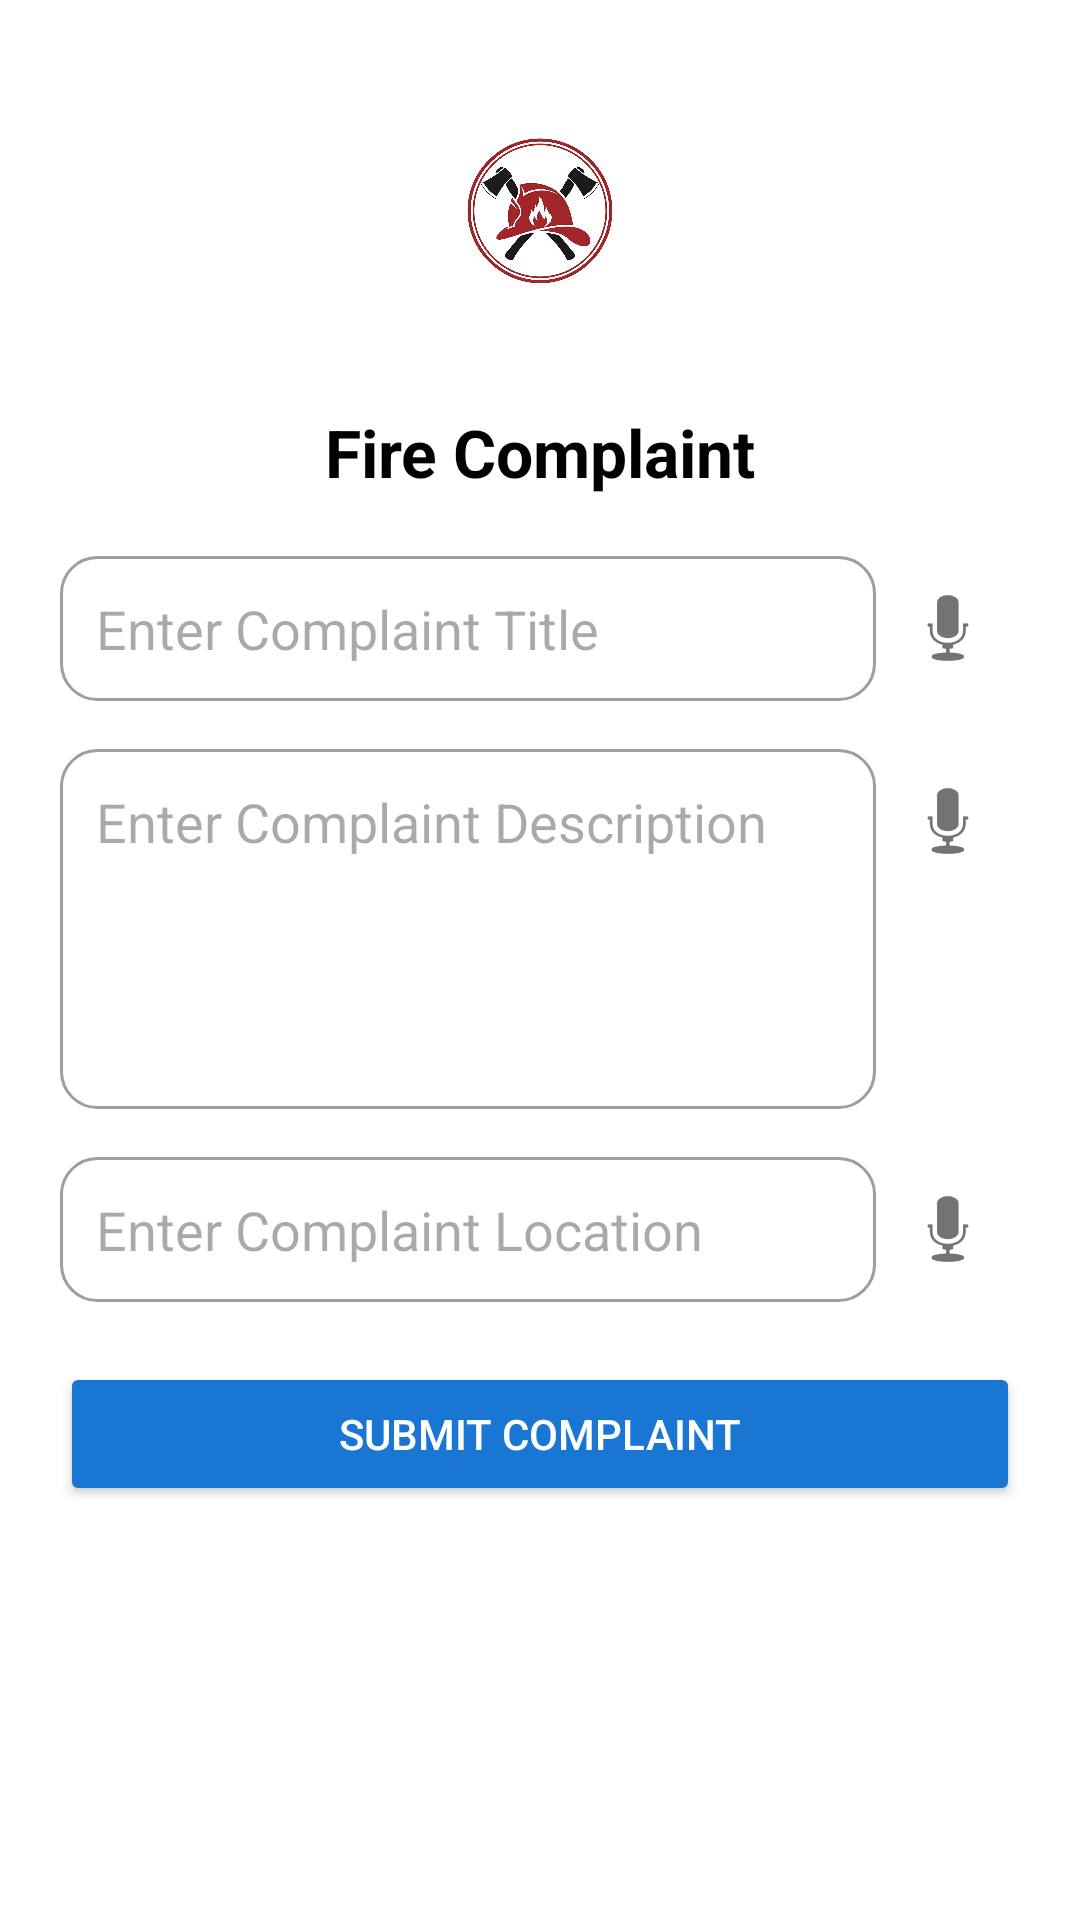

Produce the Android XML layout that renders to this screen, including the resource entries it uses.
<!-- AndroidManifest.xml: application theme Theme.AISHIELD -->
<!-- res/layout/activity_fire.xml -->
<?xml version="1.0" encoding="utf-8"?>
<androidx.constraintlayout.widget.ConstraintLayout
    xmlns:android="http://schemas.android.com/apk/res/android"
    xmlns:app="http://schemas.android.com/apk/res-auto"
    xmlns:tools="http://schemas.android.com/tools"
    android:id="@+id/main"
    android:layout_width="match_parent"
    android:layout_height="match_parent"
    android:padding="20dp"
    android:background="@color/white"
    tools:context=".Fire">

    
    <ImageView
        android:id="@+id/imgFire"
        android:layout_width="100dp"
        android:layout_height="100dp"
        android:src="@drawable/fire"
        android:contentDescription="Fire Logo"
        app:layout_constraintTop_toTopOf="parent"
        app:layout_constraintStart_toStartOf="parent"
        app:layout_constraintEnd_toEndOf="parent" />

    
    <TextView
        android:id="@+id/tvFireTitle"
        android:layout_width="wrap_content"
        android:layout_height="wrap_content"
        android:text="Fire Complaint"
        android:textSize="22sp"
        android:textStyle="bold"
        android:textColor="@color/black"
        app:layout_constraintTop_toBottomOf="@id/imgFire"
        app:layout_constraintStart_toStartOf="parent"
        app:layout_constraintEnd_toEndOf="parent"
        android:layout_marginTop="16dp" />

    
    <LinearLayout
        android:id="@+id/layoutTitle"
        android:layout_width="0dp"
        android:layout_height="wrap_content"
        android:orientation="horizontal"
        android:layout_marginTop="20dp"
        app:layout_constraintTop_toBottomOf="@id/tvFireTitle"
        app:layout_constraintStart_toStartOf="parent"
        app:layout_constraintEnd_toEndOf="parent">

        <EditText
            android:id="@+id/etFireComplaintTitle"
            android:layout_width="0dp"
            android:layout_height="wrap_content"
            android:layout_weight="1"
            android:hint="Enter Complaint Title"
            android:background="@drawable/bg_edittext"
            android:padding="12dp" />

        <ImageButton
            android:id="@+id/btnVoiceTitle"
            android:layout_width="48dp"
            android:layout_height="48dp"
            android:src="@android:drawable/ic_btn_speak_now"
            android:background="@android:color/transparent"
            android:contentDescription="Voice input for title" />
    </LinearLayout>

    
    <LinearLayout
        android:id="@+id/layoutDesc"
        android:layout_width="0dp"
        android:layout_height="wrap_content"
        android:orientation="horizontal"
        android:layout_marginTop="16dp"
        app:layout_constraintTop_toBottomOf="@id/layoutTitle"
        app:layout_constraintStart_toStartOf="parent"
        app:layout_constraintEnd_toEndOf="parent">

        <EditText
            android:id="@+id/etFireComplaintDescription"
            android:layout_width="0dp"
            android:layout_height="120dp"
            android:layout_weight="1"
            android:hint="Enter Complaint Description"
            android:inputType="textMultiLine"
            android:gravity="top"
            android:background="@drawable/bg_edittext"
            android:padding="12dp" />

        <ImageButton
            android:id="@+id/btnVoiceDesc"
            android:layout_width="48dp"
            android:layout_height="48dp"
            android:src="@android:drawable/ic_btn_speak_now"
            android:background="@android:color/transparent"
            android:contentDescription="Voice input for description" />
    </LinearLayout>

    
    <LinearLayout
        android:id="@+id/layoutLoc"
        android:layout_width="0dp"
        android:layout_height="wrap_content"
        android:orientation="horizontal"
        android:layout_marginTop="16dp"
        app:layout_constraintTop_toBottomOf="@id/layoutDesc"
        app:layout_constraintStart_toStartOf="parent"
        app:layout_constraintEnd_toEndOf="parent">

        <EditText
            android:id="@+id/etFireComplaintLocation"
            android:layout_width="0dp"
            android:layout_height="wrap_content"
            android:layout_weight="1"
            android:hint="Enter Complaint Location"
            android:background="@drawable/bg_edittext"
            android:padding="12dp" />

        <ImageButton
            android:id="@+id/btnVoiceLoc"
            android:layout_width="48dp"
            android:layout_height="48dp"
            android:src="@android:drawable/ic_btn_speak_now"
            android:background="@android:color/transparent"
            android:contentDescription="Voice input for location" />
    </LinearLayout>

    
    <Button
        android:id="@+id/btnFireSubmit"
        android:layout_width="0dp"
        android:layout_height="wrap_content"
        android:text="Submit Complaint"
        android:backgroundTint="@color/primary"
        android:textColor="@color/white"
        android:layout_marginTop="20dp"
        app:layout_constraintTop_toBottomOf="@id/layoutLoc"
        app:layout_constraintStart_toStartOf="parent"
        app:layout_constraintEnd_toEndOf="parent" />

</androidx.constraintlayout.widget.ConstraintLayout>
<!-- resources referenced by this layout -->
<resources>
  <color name="black">#000000</color>
  <color name="primary">#1976D2</color>
  <color name="white">#FFFFFF</color>
  <!-- drawable bg_edittext (drawable) -->
  <?xml version="1.0" encoding="utf-8"?>
  <shape xmlns:android="http://schemas.android.com/apk/res/android"
      android:shape="rectangle">
      <solid android:color="@android:color/white" />
      <stroke android:width="1dp" android:color="@color/grayMedium" />
      <corners android:radius="12dp" />
      <padding
          android:left="8dp"
          android:top="8dp"
          android:right="8dp"
          android:bottom="8dp" />
  
  </shape>
  <!-- drawable fire: png bitmap (drawable, 611566 bytes) -->
  <style name="Theme.AISHIELD" parent="Base.Theme.AISHIELD" />
  <color name="grayMedium">#9E9E9E</color>
  <style name="Base.Theme.AISHIELD" parent="Theme.Material3.DayNight.NoActionBar">
          
          
      </style>
</resources>
